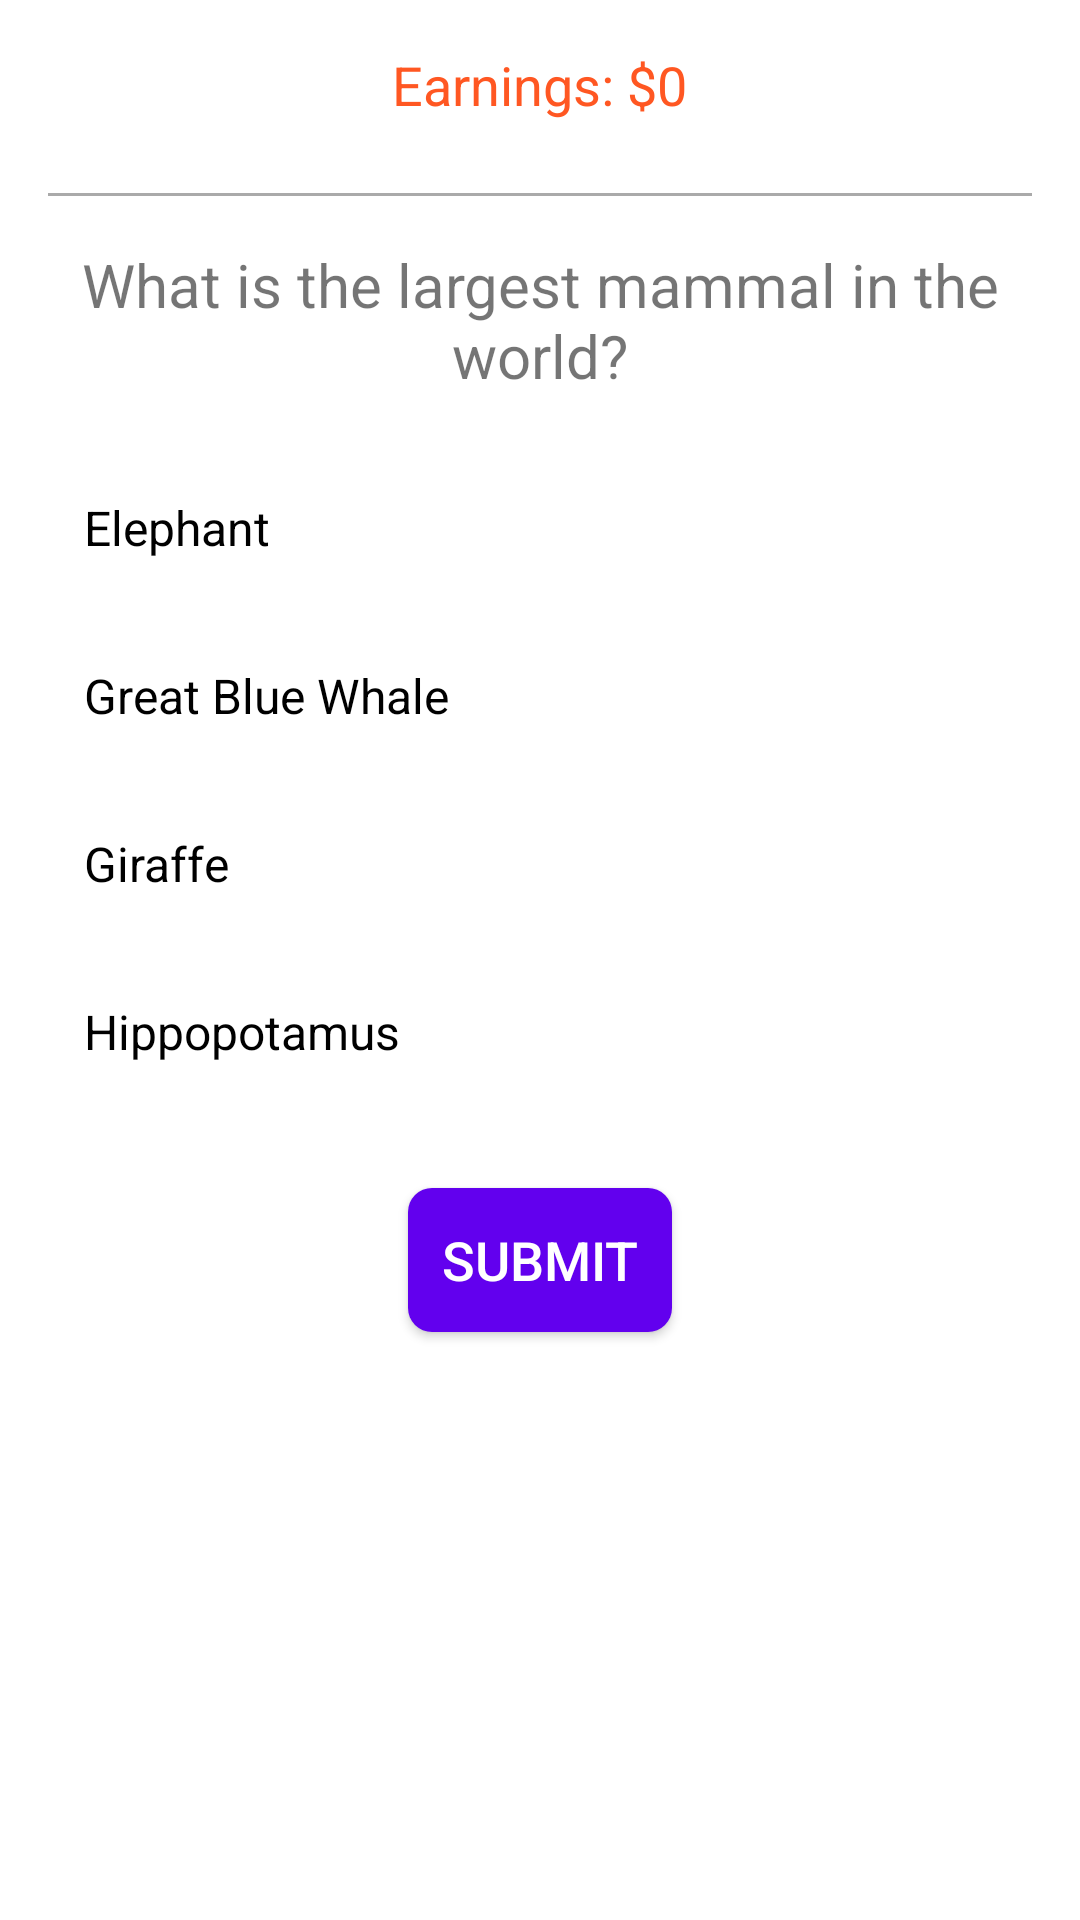

Here is an Android app screen rendered from its layout file. Give the layout XML and the strings, colors and styles it references.
<!-- AndroidManifest.xml: application theme AppTheme -->
<!-- res/layout/activity_question_eight.xml -->
<?xml version="1.0" encoding="utf-8"?>
<ScrollView xmlns:android="http://schemas.android.com/apk/res/android"
    android:layout_width="match_parent"
    android:layout_height="match_parent"
    android:fillViewport="true">

    <LinearLayout
        android:layout_width="match_parent"
        android:layout_height="wrap_content"
        android:orientation="vertical"
        android:gravity="center_horizontal"
        android:padding="16dp">

        <TextView
            android:id="@+id/current_earnings"
            android:layout_width="wrap_content"
            android:layout_height="wrap_content"
            android:text="Earnings: $0"
            android:textSize="18sp"
            android:textColor="@color/earningsColor"
            android:layout_marginBottom="8dp"/>

        <View
            android:layout_width="match_parent"
            android:layout_height="1dp"
            android:background="@android:color/darker_gray"
            android:layout_marginVertical="16dp"/>

        <TextView
            android:id="@+id/question_text"
            android:layout_width="wrap_content"
            android:layout_height="wrap_content"
            android:text="What is the largest mammal in the world?"
            android:textSize="20sp"
            android:textAlignment="center"
            android:layout_marginBottom="20dp"/>


        <RadioGroup
            android:id="@+id/answers_group"
            android:layout_width="match_parent"
            android:layout_height="wrap_content"
            android:orientation="vertical"
            android:gravity="center_horizontal">

            
            <RadioButton
                android:id="@+id/option_a"
                android:layout_width="match_parent"
                android:layout_height="wrap_content"
                android:text="Elephant"
                android:textSize="16sp"
                android:background="@drawable/radio_option_button_selector"
                android:button="@null"
                android:padding="12dp"
                android:textColor="@color/radio_option_text_color_selector"
                android:layout_marginBottom="8dp"/>
            <RadioButton
                android:id="@+id/option_b"
                android:layout_width="match_parent"
                android:layout_height="wrap_content"
                android:text="Great Blue Whale"
                android:textSize="16sp"
                android:background="@drawable/radio_option_button_selector"
                android:button="@null"
                android:padding="12dp"
                android:textColor="@color/radio_option_text_color_selector"
                android:layout_marginBottom="8dp"/>
            <RadioButton
                android:id="@+id/option_c"
                android:layout_width="match_parent"
                android:layout_height="wrap_content"
                android:text="Giraffe"
                android:textSize="16sp"
                android:background="@drawable/radio_option_button_selector"
                android:button="@null"
                android:padding="12dp"
                android:textColor="@color/radio_option_text_color_selector"
                android:layout_marginBottom="8dp"/>
            <RadioButton
                android:id="@+id/option_d"
                android:layout_width="match_parent"
                android:layout_height="wrap_content"
                android:text="Hippopotamus"
                android:textSize="16sp"
                android:background="@drawable/radio_option_button_selector"
                android:button="@null"
                android:padding="12dp"
                android:textColor="@color/radio_option_text_color_selector"
                android:layout_marginBottom="8dp"/>
        </RadioGroup>

        <Button
            android:id="@+id/submit_button"
            android:layout_width="wrap_content"
            android:layout_height="wrap_content"
            android:text="Submit"
            android:textSize="18sp"
            android:layout_marginTop="20dp"
            android:background="@drawable/submit_button_background"
            android:textColor="@color/submitButtonTextColor" />

    </LinearLayout>
</ScrollView>
<!-- resources referenced by this layout -->
<resources>
  <color name="earningsColor">#FF5722</color>
  <color name="submitButtonTextColor">#FFFFFF</color>
  <!-- drawable radio_option_button_selector (drawable) -->
  <selector xmlns:android="http://schemas.android.com/apk/res/android">
      <item android:drawable="@color/selectedOptionBackground" android:state_checked="true"/>
      <item android:drawable="@color/defaultOptionBackground"/> 
  </selector>
  <!-- drawable submit_button_background (drawable) -->
  <?xml version="1.0" encoding="utf-8"?>
  <selector xmlns:android="http://schemas.android.com/apk/res/android">
      
      <item android:state_pressed="true">
          <shape android:shape="rectangle">
              <solid android:color="@color/submitButtonPressed" />
              <corners android:radius="8dp" />
          </shape>
      </item>
      
      <item>
          <shape android:shape="rectangle">
              <solid android:color="@color/submitButtonNormal" />
              <corners android:radius="8dp" />
          </shape>
      </item>
  </selector>
  <style name="AppTheme" parent="Theme.MaterialComponents.Light.DarkActionBar">
          
          
          <item name="colorPrimaryDark">@color/primaryDark</item>
          
          <item name="colorAccent">@color/accent</item>
  
          
          <item name="colorPrimary">@color/actionBarColor</item>
  
          
          <item name="android:textColorPrimary">@color/textColorPrimary</item>
          <item name="android:textColorSecondary">@color/textColorSecondary</item>
  
          
          <item name="android:buttonStyle">@style/AppButtonStyle</item>
      </style>
  <color name="selectedOptionBackground">#FFEB3B</color>
  <color name="defaultOptionBackground">#FFFFFF</color>
  <color name="submitButtonPressed">#FF3700B3</color>
  <color name="submitButtonNormal">#FF6200EE</color>
  <color name="primaryDark">#3700B3</color>
  <color name="accent">#03DAC5</color>
  <color name="actionBarColor">#008577</color>
  <color name="textColorPrimary">#FFFFFF</color>
  <color name="textColorSecondary">#BDBDBD</color>
  <style name="AppButtonStyle" parent="Widget.AppCompat.Button">
          <item name="android:textColor">@color/buttonTextColor</item>
          <item name="android:background">@color/buttonBackgroundColor</item>
      </style>
  <color name="buttonTextColor">#FFFFFF</color>
  <color name="buttonBackgroundColor">#FF9800</color>
</resources>
